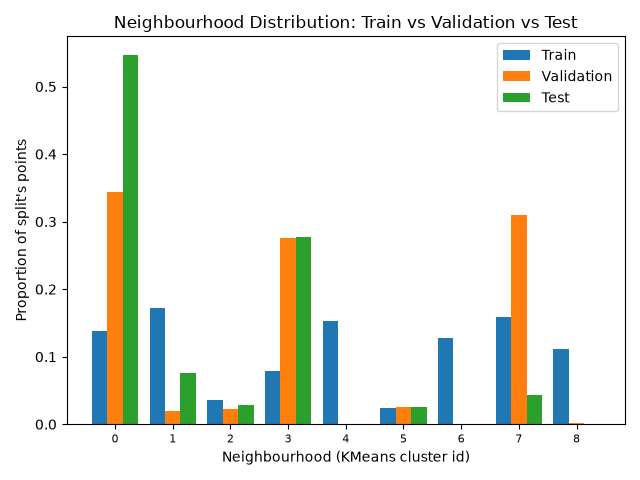

Source data for this figure (header and first rows):
, train, validation, test
0, 0.1388, 0.344, 0.547
1, 0.1716, 0.02, 0.076
2, 0.03564, 0.0225, 0.029
3, 0.0793, 0.2752, 0.2777
4, 0.1534, 0.0, 0.0
5, 0.02348, 0.026, 0.026
6, 0.1282, 0.0, 0.0
7, 0.1586, 0.31, 0.044
8, 0.111, 0.00225, 0.00025
